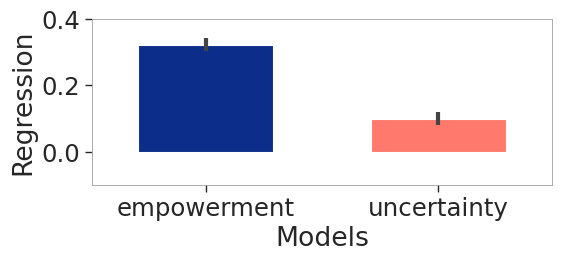

Write Python code to recreate this figure. (Note: this script raises an exception after producing the figure.)
import matplotlib as mpl
import matplotlib.pyplot as plt
import seaborn as sns

mpl.use('Agg')

# set game version
game_version = 'tinyalchemy'

# set general settings for plotting
# TODO: change font to Open Sans
sns.set_theme(context='paper', style='ticks', font='Arial', font_scale=2, rc={'lines.linewidth': 2, 'grid.linewidth': 0.6, 'grid.color': '#9d9d9d',
                                                                              'axes.linewidth': 0.6, 'axes.edgecolor': '#9d9d9d'})
# set color
colors = ['#ffc640', '#0c2e8a']
sns.set_palette(colors)

# set figure size
if game_version == 'alchemy2':
    plt.figure(figsize=(6.2,5))
else:
    plt.figure(figsize=(6,3))

# plot barplot
if game_version == 'alchemy2':
    #plt.errorbar(x=['empowerment', 'uncertainty'], y=[0.248022, 0.888754], yerr = [1.96*0.004628, 1.96*0.005257], color = '#444444', fmt='none', elinewidth=3)
    #g = plt.bar(x=['empowerment', 'uncertainty'], height=[0.248022, 0.888754], color=['#ffc640', '#0c2e8a'])
    plt.errorbar(x=['empowerment', 'uncertainty'], y=[0.3776, 0.2233], yerr = [1.96*0.001024, 1.96*0.001091], color = '#444444', fmt='none', elinewidth=3)
    g = plt.bar(x=['empowerment', 'uncertainty'], height=[0.3776, 0.2233], color=['#0c2e8a','#ff796c'])
elif game_version == 'tinyalchemy': #values from 11.10.2021
    plt.errorbar(x=['empowerment', 'uncertainty'], y=[0.322388, 0.100159], yerr = [1.96*0.010213, 1.96*0.010232], color = '#444444', fmt='none', elinewidth=3)
    g = plt.bar(x=['empowerment', 'uncertainty'], height=[0.322388, 0.100159], color=['#0c2e8a','#ff796c'])
elif game_version == 'tinypixels': #values from 11.10.2021
    plt.errorbar(x=['empowerment', 'uncertainty'], y=[-0.109565, 0.080353], yerr = [1.96*0.016336, 1.96*0.016749], color = '#444444', fmt='none', elinewidth=3)
    g = plt.bar(x=['empowerment', 'uncertainty'], height=[-0.109565, 0.080353], color=['#0c2e8a','#ff796c'])

#function for changing width of bars
def change_width(ax, new_value) :
    for patch in ax.patches :
        current_width = patch.get_width()
        diff = current_width - new_value

        # we change the bar width
        patch.set_width(new_value)

        # we recenter the bar
        patch.set_x(patch.get_x() + diff * 0.5)


# set titles, labels,
plt.ylabel('Regression')
plt.xlabel('Models')
axes = plt.gca()
change_width(axes, .58)
if game_version == 'tinyalchemy' or game_version == 'tinypixels':
    axes.set_ylim([-0.1,0.4])
plt.tight_layout()

# save plot
plt.savefig('empowermentexploration/data/regression/figures/{}RegressionEstimates.png'.format(game_version))
plt.savefig('empowermentexploration/data/regression/figures/{}RegressionEstimates.svg'.format(game_version))
plt.close()
